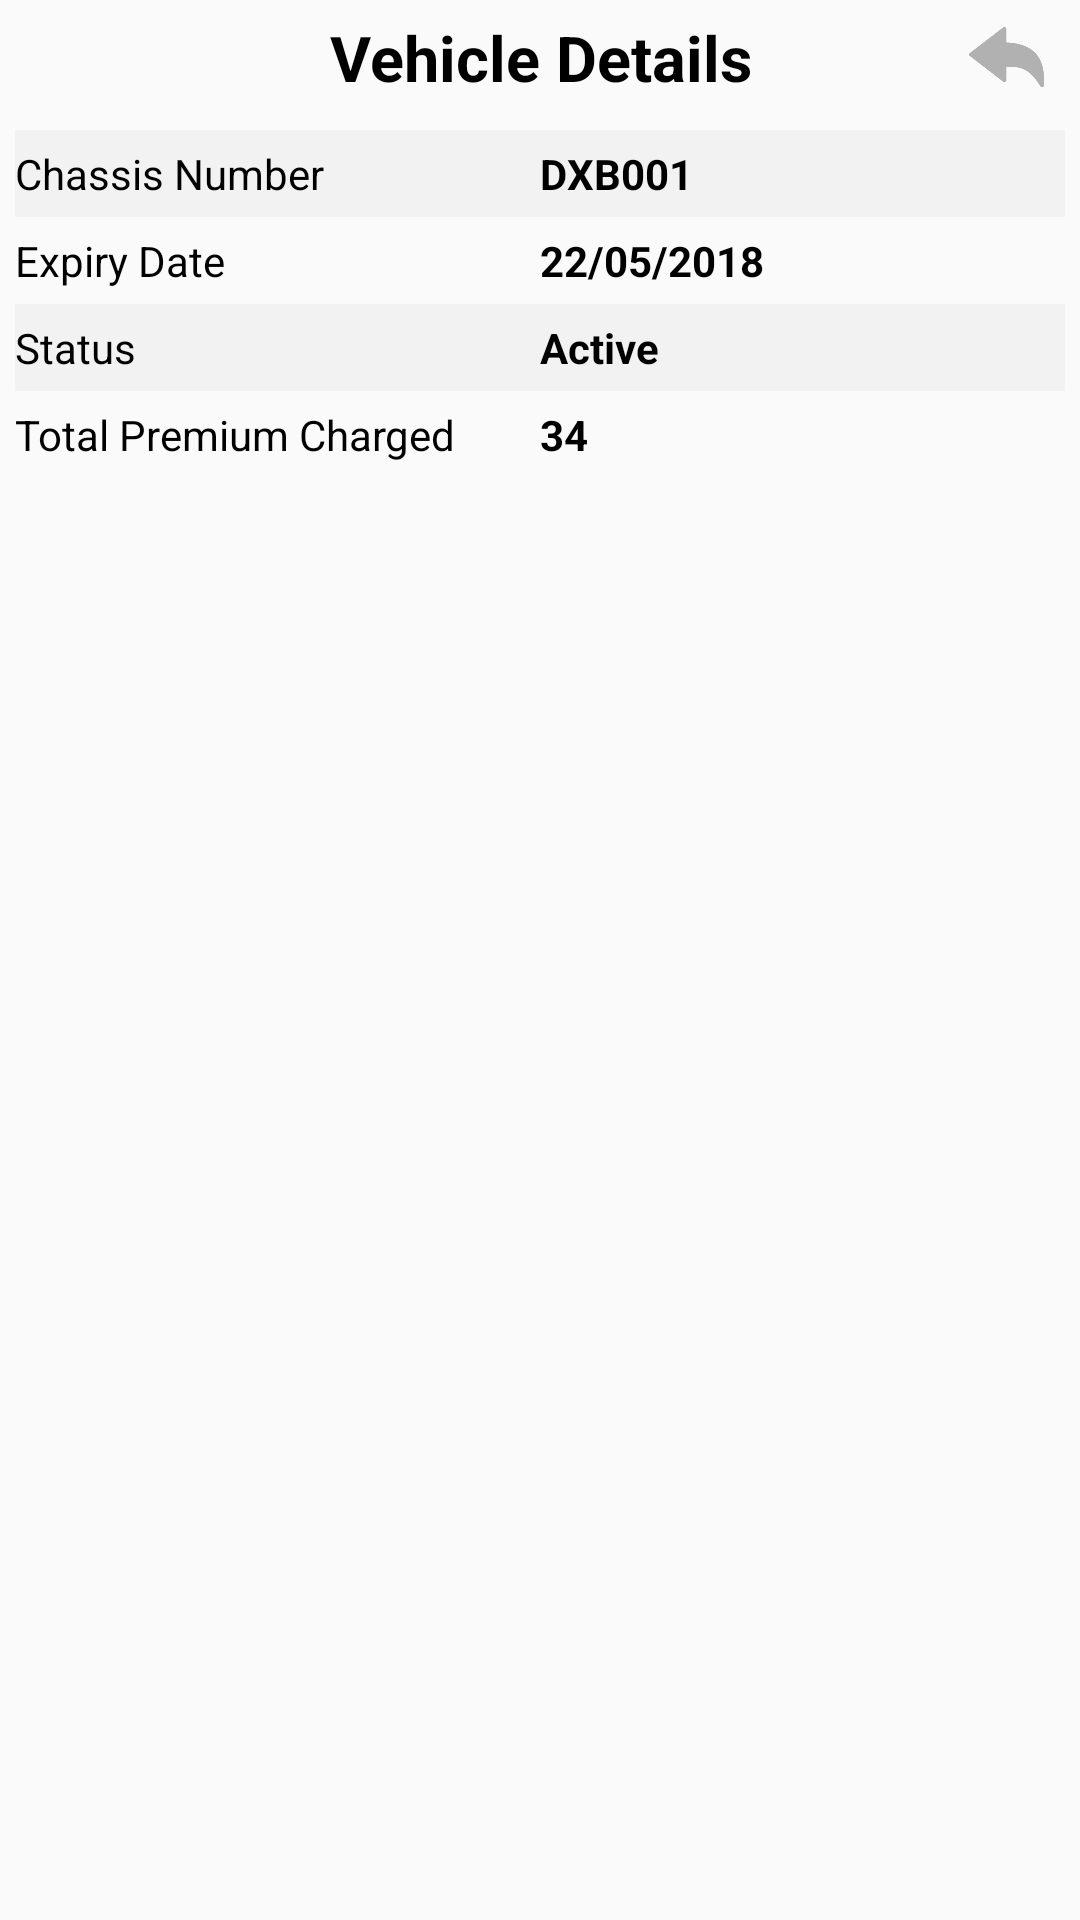

Layout XML and referenced resources for this Android screen:
<!-- AndroidManifest.xml: application theme AppTheme -->
<!-- res/layout/activity_account_summary_lines.xml -->
<?xml version="1.0" encoding="utf-8"?>
<LinearLayout xmlns:android="http://schemas.android.com/apk/res/android"
    xmlns:app="http://schemas.android.com/apk/res-auto"
    android:orientation="vertical"
    android:layout_width="match_parent"
    android:layout_height="match_parent"
    android:padding="5dp">
    <LinearLayout
        android:id="@+id/vehicle_search_layout_lines"
        android:layout_width="match_parent"
        android:layout_height="match_parent"
        android:orientation="vertical"
        android:isScrollContainer="false"
        android:weightSum="3"
        android:visibility="gone">
        <android.support.v4.widget.SwipeRefreshLayout
            android:id="@+id/swipeView_refresh_layout_vehicle_lines"
            android:layout_width="wrap_content"
            android:layout_height="wrap_content"
            android:visibility="gone">
            <TextView
                android:id="@+id/no_records_vehicle_details_lines"
                android:layout_width="match_parent"
                android:layout_height="match_parent"
                android:layout_gravity="center"
                android:gravity="center"
                android:textAppearance="@style/Base.TextAppearance.AppCompat.Medium"
                android:text="@string/no_records_available"/>
        </android.support.v4.widget.SwipeRefreshLayout>
        <ScrollView
            android:layout_width="match_parent"
            android:layout_height="wrap_content">
            <LinearLayout
                android:id="@+id/search_linear_vehicle_lines"
                android:layout_width="match_parent"
                android:layout_height="match_parent"
                android:background="@drawable/comments_small">
                <SearchView
                    android:id="@+id/vehicle_search_lines"
                    android:layout_width="match_parent"
                    android:layout_height="match_parent"
                    android:layout_gravity="center_horizontal"
                    android:background="@drawable/comments_small"
                    android:queryBackground="@android:color/transparent"
                    android:searchIcon="@drawable/search_icon"/>
            </LinearLayout>
        </ScrollView>
        <android.support.v4.widget.SwipeRefreshLayout
            android:id="@+id/swipe_refresh_layout_vehicle_lines"
            android:layout_width="match_parent"
            android:layout_height="wrap_content">
            <ListView
                android:id="@+id/vehicle_search_list_lines"
                android:layout_width="match_parent"
                android:layout_height="wrap_content"
                android:scrollbarSize="0.67dp"
                android:dividerHeight="0.67dp"
                android:divider="#dcdcdc" />
        </android.support.v4.widget.SwipeRefreshLayout>
    </LinearLayout>
    <LinearLayout
        android:id="@+id/vehicle_view_layout_lines"
        android:layout_width="match_parent"
        android:layout_height="wrap_content"
        android:orientation="vertical">
        <LinearLayout
            android:layout_width="match_parent"
            android:layout_height="wrap_content"
            android:orientation="horizontal"
            android:paddingBottom="10dp">
            <LinearLayout
                android:layout_width="match_parent"
                android:layout_height="wrap_content"
                android:layout_weight="0.8"
                android:orientation="vertical">
            </LinearLayout>
            <LinearLayout
                android:layout_width="match_parent"
                android:layout_height="wrap_content"
                android:layout_weight="0.2"
                android:gravity="center"
                android:orientation="horizontal">
                <TextView
                    android:layout_width="wrap_content"
                    android:layout_height="wrap_content"
                    android:layout_gravity="top"
                    android:text="@string/vehicle_details"
                    android:textAlignment="center"
                    android:textColor="#000000"
                    android:textStyle="bold"
                    android:textSize="21sp"/>
            </LinearLayout>
            <LinearLayout
                android:id="@+id/backLayout_lines"
                android:layout_width="match_parent"
                android:layout_height="match_parent"
                android:layout_weight="0.8"
                android:gravity="center"
                android:orientation="vertical">
                <ImageView
                    android:id="@+id/backImage_lines"
                    android:layout_width="25dp"
                    android:layout_height="20dp"
                    android:background="@drawable/next" />
            </LinearLayout>
        </LinearLayout>
        <LinearLayout
            android:layout_width="match_parent"
            android:layout_height="wrap_content"
            android:orientation="horizontal">
            <LinearLayout
                android:layout_width="0dp"
                android:layout_height="match_parent"
                android:orientation="vertical"
                android:layout_weight="0.5">

                <TextView
                    android:layout_width="match_parent"
                    android:layout_height="wrap_content"
                    android:text="@string/vehicle_no"
                    android:textColor="#000000"
                    android:paddingTop="5dp"
                    android:paddingBottom="5dp"
                    android:background="#f2f2f2"
                    android:textAppearance="@style/Base.TextAppearance.AppCompat.Small" />

                <TextView
                    android:layout_width="wrap_content"
                    android:layout_height="wrap_content"
                    android:text="@string/vehicle_expiry"
                    android:textColor="#000000"
                    android:paddingBottom="5dp"
                    android:paddingTop="5dp"
                    android:textAppearance="@style/Base.TextAppearance.AppCompat.Small" />

                <TextView
                    android:layout_width="match_parent"
                    android:layout_height="wrap_content"
                    android:text="@string/vehicle_status"
                    android:textColor="#000000"
                    android:paddingTop="5dp"
                    android:paddingBottom="5dp"
                    android:background="#f2f2f2"
                    android:textAppearance="@style/Base.TextAppearance.AppCompat.Small" />

                <TextView
                    android:layout_width="wrap_content"
                    android:layout_height="wrap_content"
                    android:text="@string/vehicle_total"
                    android:textColor="#000000"
                    android:paddingBottom="5dp"
                    android:paddingTop="5dp"
                    android:textAppearance="@style/Base.TextAppearance.AppCompat.Small" />
            </LinearLayout>
            <LinearLayout
                android:layout_width="0dp"
                android:layout_height="match_parent"
                android:orientation="vertical"
                android:layout_weight="0.5">

                <TextView
                    android:id="@+id/vehicle_no_lines"
                    android:layout_width="match_parent"
                    android:layout_height="wrap_content"
                    android:text="DXB001"
                    android:paddingTop="5dp"
                    android:paddingBottom="5dp"
                    android:background="#f2f2f2"
                    android:textStyle="bold"
                    android:textColor="#000000"
                    android:textAppearance="@style/Base.TextAppearance.AppCompat.Small" />

                <TextView
                    android:id="@+id/vehicle_expiry_lines"
                    android:layout_width="wrap_content"
                    android:layout_height="wrap_content"
                    android:text="22/05/2018"
                    android:paddingTop="5dp"
                    android:paddingBottom="5dp"
                    android:textStyle="bold"
                    android:textColor="#000000"
                    android:textAppearance="@style/Base.TextAppearance.AppCompat.Small" />

                <TextView
                    android:id="@+id/vehicle_status_lines"
                    android:layout_width="match_parent"
                    android:layout_height="wrap_content"
                    android:text="Active"
                    android:paddingTop="5dp"
                    android:paddingBottom="5dp"
                    android:background="#f2f2f2"
                    android:textStyle="bold"
                    android:textColor="#000000"
                    android:textAppearance="@style/Base.TextAppearance.AppCompat.Small" />

                <TextView
                    android:id="@+id/vehicle_total_lines"
                    android:layout_width="wrap_content"
                    android:layout_height="wrap_content"
                    android:text="34"
                    android:paddingTop="5dp"
                    android:paddingBottom="5dp"
                    android:textStyle="bold"
                    android:textColor="#000000"
                    android:textAppearance="@style/Base.TextAppearance.AppCompat.Small" />
            </LinearLayout>
        </LinearLayout>
    </LinearLayout>
</LinearLayout>
<!-- resources referenced by this layout -->
<resources>
  <!-- drawable comments_small: png bitmap (drawable-hdpi, 15535 bytes) -->
  <!-- drawable next: png bitmap (drawable, 20023 bytes) -->
  <!-- drawable search_icon: png bitmap (drawable-xxhdpi, 1639 bytes) -->
  <string name="no_records_available">No Records Available</string>
  <string name="vehicle_details">Vehicle Details</string>
  <string name="vehicle_expiry">Expiry Date</string>
  <string name="vehicle_no">Chassis Number</string>
  <string name="vehicle_status">Status</string>
  <string name="vehicle_total">Total Premium Charged</string>
  <style name="AppTheme" parent="Theme.AppCompat.Light.NoActionBar">
          
          <item name="colorPrimary">@color/colorPrimary</item>
          <item name="colorPrimaryDark">@color/colorPrimaryDark</item>
          <item name="colorAccent">@color/colorAccent</item>
          <item name="titleTextStyle">@style/NoTitleText</item>
          <item name="android:titleTextStyle">@style/NoTitleText</item>
          <item name="subtitleTextStyle">@style/NoTitleText</item>
          <item name="android:subtitleTextStyle">@style/NoTitleText</item>
          <item name="drawerArrowStyle">@style/BarStyle</item>
      </style>
  <color name="colorPrimary">#FFFFFF</color>
  <color name="colorPrimaryDark">#303F9F</color>
  <color name="colorAccent">#ED1941</color>
  <style name="NoTitleText">
          <item name="android:textSize">0sp</item>
          <item name="android:textColor">#00000000</item>
      </style>
  <style name="BarStyle" parent="Widget.AppCompat.DrawerArrowToggle">
          <item name="color">#ED1941</item>
      </style>
</resources>
